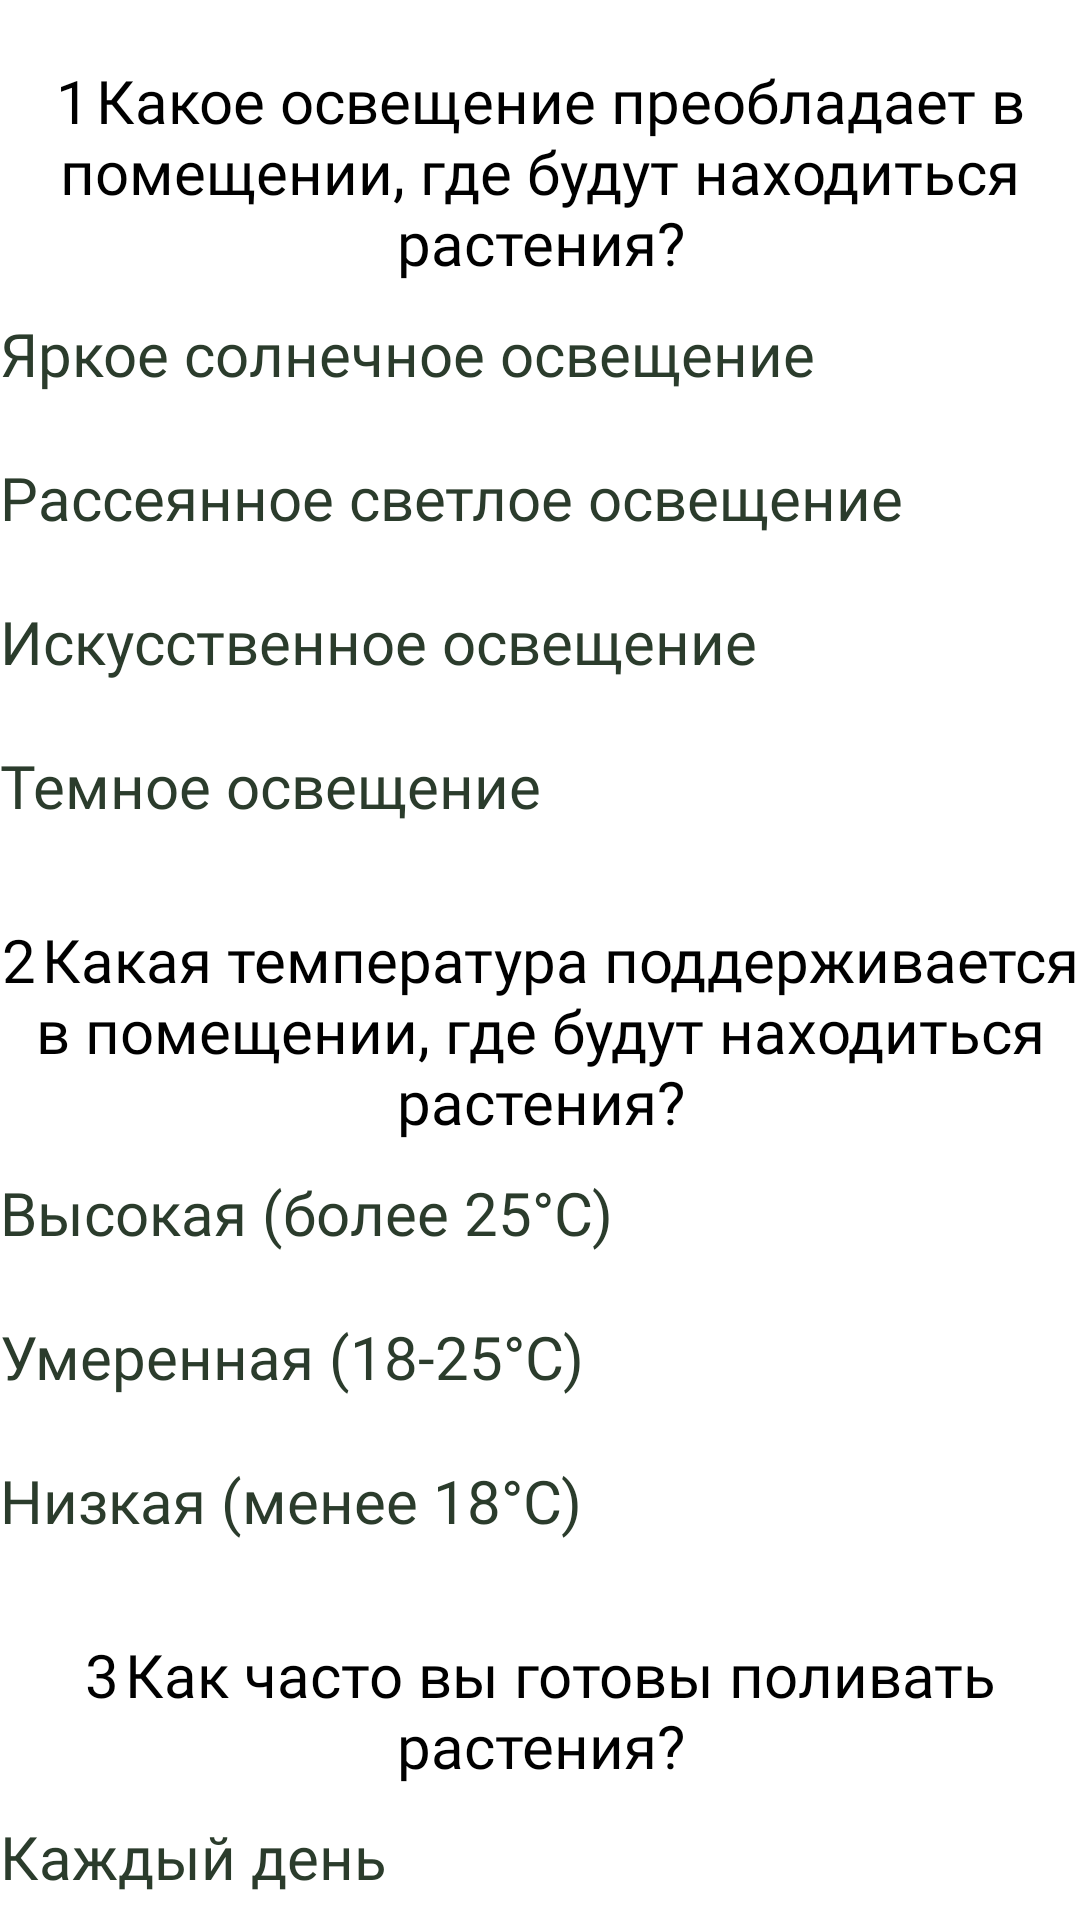

Here is an Android app screen rendered from its layout file. Give the layout XML and the strings, colors and styles it references.
<!-- AndroidManifest.xml: application theme Theme.PlantPal -->
<!-- res/layout/activity_test.xml -->
<?xml version="1.0" encoding="utf-8"?>
<androidx.core.widget.NestedScrollView xmlns:android="http://schemas.android.com/apk/res/android"
    xmlns:app="http://schemas.android.com/apk/res-auto"
    xmlns:tools="http://schemas.android.com/tools"
    android:layout_width="match_parent"
    android:layout_height="match_parent"
    tools:context=".TestActivity">

    <androidx.constraintlayout.widget.ConstraintLayout
        android:layout_width="match_parent"
        android:layout_height="wrap_content">

        <TextView
            android:id="@+id/questionTextView"
            android:layout_width="wrap_content"
            android:layout_height="wrap_content"
            android:layout_marginTop="20dp"
            android:text="1	Какое освещение преобладает в помещении, где будут находиться растения?"
            android:textColor="@color/green"
            android:fontFamily="@font/montserrat_bold_italic"
            android:textSize="20dp"
            android:gravity="center"
            app:layout_constraintEnd_toEndOf="parent"
            app:layout_constraintStart_toStartOf="parent"
            app:layout_constraintTop_toTopOf="parent" />

        <RadioGroup
            android:id="@+id/question1RadioGroup"
            android:layout_width="match_parent"
            android:layout_height="wrap_content"
            android:layout_marginTop="10dp"
            android:orientation="vertical"
            app:layout_constraintEnd_toEndOf="parent"
            app:layout_constraintStart_toStartOf="parent"
            app:layout_constraintTop_toBottomOf="@+id/questionTextView">

            <RadioButton
                android:id="@+id/var1Button"
                android:layout_width="wrap_content"
                android:layout_height="wrap_content"
                android:minHeight="48dp"
                android:text="Яркое солнечное освещение"
                android:fontFamily="@font/montserrat"
                android:textColor="#2B3C2C"
                android:textSize="20dp"
                tools:layout_editor_absoluteX="175dp"
                tools:layout_editor_absoluteY="136dp"
                />

            <RadioButton
                android:id="@+id/var2Button"
                android:layout_width="wrap_content"
                android:layout_height="wrap_content"
                android:minHeight="48dp"
                android:text="Рассеянное светлое освещение"
                android:fontFamily="@font/montserrat"
                android:textColor="#2B3C2C"
                android:textSize="20dp"
                tools:layout_editor_absoluteX="175dp"
                tools:layout_editor_absoluteY="136dp"
                />

            <RadioButton
                android:id="@+id/var3Button"
                android:layout_width="wrap_content"
                android:layout_height="wrap_content"
                android:minHeight="48dp"
                android:text="Искусственное освещение"
                android:fontFamily="@font/montserrat"
                android:textColor="#2B3C2C"
                android:textSize="20dp"
                tools:layout_editor_absoluteX="175dp"
                tools:layout_editor_absoluteY="136dp"
                />

            <RadioButton
                android:id="@+id/var4Button"
                android:layout_width="wrap_content"
                android:layout_height="wrap_content"
                android:minHeight="48dp"
                android:text="Темное освещение"
                android:fontFamily="@font/montserrat"
                android:textColor="#2B3C2C"
                android:textSize="20dp"
                tools:layout_editor_absoluteX="175dp"
                tools:layout_editor_absoluteY="136dp"
                />

        </RadioGroup>

        <TextView
            android:id="@+id/questionTextView2"
            android:layout_width="wrap_content"
            android:layout_height="wrap_content"
            android:layout_marginTop="10dp"
            android:fontFamily="@font/montserrat_bold_italic"
            android:gravity="center"
            android:text="2	Какая температура поддерживается в помещении, где будут находиться растения?"
            android:textColor="@color/green"
            android:textSize="20dp"
            app:layout_constraintEnd_toEndOf="parent"
            app:layout_constraintHorizontal_bias="0.0"
            app:layout_constraintStart_toStartOf="parent"
            app:layout_constraintTop_toBottomOf="@+id/question1RadioGroup" />

        <RadioGroup
            android:id="@+id/question2RadioGroup"
            android:layout_width="match_parent"
            android:layout_height="wrap_content"
            android:layout_marginTop="10dp"
            android:orientation="vertical"
            app:layout_constraintEnd_toEndOf="parent"
            app:layout_constraintHorizontal_bias="0.0"
            app:layout_constraintStart_toStartOf="parent"
            app:layout_constraintTop_toBottomOf="@+id/questionTextView2">

            <RadioButton
                android:id="@+id/var1Button2"
                android:layout_width="wrap_content"
                android:layout_height="wrap_content"
                android:fontFamily="@font/montserrat"
                android:minHeight="48dp"
                android:text="Высокая (более 25°C)"
                android:textColor="#2B3C2C"
                android:textSize="20dp"
                tools:layout_editor_absoluteX="175dp"
                tools:layout_editor_absoluteY="136dp" />

            <RadioButton
                android:id="@+id/var2Button2"
                android:layout_width="wrap_content"
                android:layout_height="wrap_content"
                android:fontFamily="@font/montserrat"
                android:minHeight="48dp"
                android:text="Умеренная (18-25°C)"
                android:textColor="#2B3C2C"
                android:textSize="20dp"
                tools:layout_editor_absoluteX="175dp"
                tools:layout_editor_absoluteY="136dp" />

            <RadioButton
                android:id="@+id/var3Button2"
                android:layout_width="wrap_content"
                android:layout_height="wrap_content"
                android:fontFamily="@font/montserrat"
                android:minHeight="48dp"
                android:text="Низкая (менее 18°C)"
                android:textColor="#2B3C2C"
                android:textSize="20dp"
                tools:layout_editor_absoluteX="175dp"
                tools:layout_editor_absoluteY="136dp" />
        </RadioGroup>

        <TextView
            android:id="@+id/questionTextView3"
            android:layout_width="wrap_content"
            android:layout_height="wrap_content"
            android:layout_marginTop="10dp"
            android:fontFamily="@font/montserrat_bold_italic"
            android:gravity="center"
            android:minHeight="48dp"
            android:onClick="onRadioButtonClicked"
            android:text="3	Как часто вы готовы поливать растения?"
            android:textColor="@color/green"
            android:textSize="20dp"
            app:layout_constraintEnd_toEndOf="parent"
            app:layout_constraintHorizontal_bias="0.277"
            app:layout_constraintStart_toStartOf="parent"
            app:layout_constraintTop_toBottomOf="@+id/question2RadioGroup" />

        <RadioGroup
            android:id="@+id/question3RadioGroup"
            android:layout_width="match_parent"
            android:layout_height="wrap_content"
            android:layout_marginTop="10dp"
            android:orientation="vertical"
            app:layout_constraintEnd_toEndOf="parent"
            app:layout_constraintHorizontal_bias="0.0"
            app:layout_constraintStart_toStartOf="parent"
            app:layout_constraintTop_toBottomOf="@+id/questionTextView3">

            <RadioButton
                android:id="@+id/var1Button3"
                android:layout_width="wrap_content"
                android:layout_height="wrap_content"
                android:fontFamily="@font/montserrat"
                android:minHeight="48dp"
                android:text="Каждый день"
                android:textColor="#2B3C2C"
                android:textSize="20dp"
                tools:layout_editor_absoluteX="175dp"
                tools:layout_editor_absoluteY="136dp" />

            <RadioButton
                android:id="@+id/var2Button3"
                android:layout_width="wrap_content"
                android:layout_height="wrap_content"
                android:fontFamily="@font/montserrat"
                android:minHeight="48dp"
                android:text="Несколько раз в неделю"
                android:textColor="#2B3C2C"
                android:textSize="20dp"
                tools:layout_editor_absoluteX="175dp"
                tools:layout_editor_absoluteY="136dp" />

            <RadioButton
                android:id="@+id/var3Button3"
                android:layout_width="wrap_content"
                android:layout_height="wrap_content"
                android:fontFamily="@font/montserrat"
                android:minHeight="48dp"
                android:text="Раз в неделю"
                android:textColor="#2B3C2C"
                android:textSize="20dp"
                tools:layout_editor_absoluteX="175dp"
                tools:layout_editor_absoluteY="136dp" />

            <RadioButton
                android:id="@+id/var4Button3"
                android:layout_width="wrap_content"
                android:layout_height="wrap_content"
                android:fontFamily="@font/montserrat"
                android:minHeight="48dp"
                android:text="Редко, по необходимости"
                android:textColor="#2B3C2C"
                android:textSize="20dp"
                tools:layout_editor_absoluteX="175dp"
                tools:layout_editor_absoluteY="136dp" />

        </RadioGroup>

        <Button
            android:id="@+id/ResultButton"
            android:layout_width="145dp"
            android:layout_height="49dp"
            android:layout_marginTop="10dp"
            android:layout_marginBottom="10dp"
            android:backgroundTint="@color/lightgreen"
            android:fontFamily="@font/montserrat"
            android:text="Результат"
            android:textColor="@color/notwhite"
            android:textSize="20dp"
            app:layout_constraintBottom_toBottomOf="parent"
            app:layout_constraintEnd_toEndOf="parent"
            app:layout_constraintStart_toStartOf="parent"
            app:layout_constraintTop_toBottomOf="@+id/question3RadioGroup" />


    </androidx.constraintlayout.widget.ConstraintLayout>
</androidx.core.widget.NestedScrollView>
<!-- resources referenced by this layout -->
<resources>

</resources>
